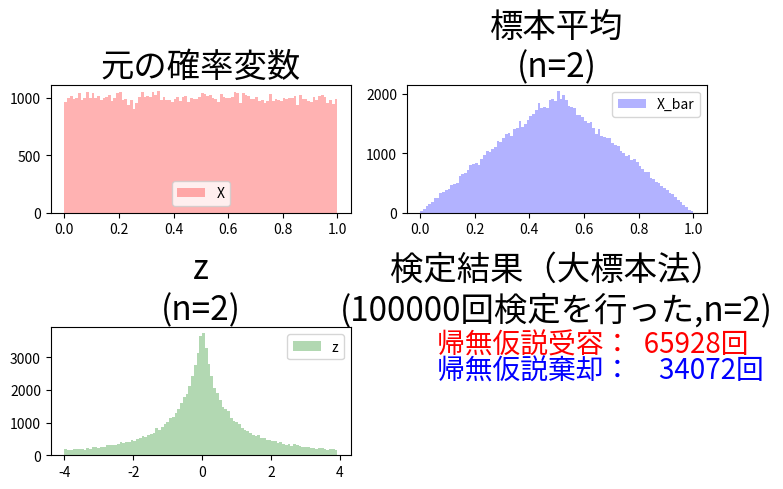
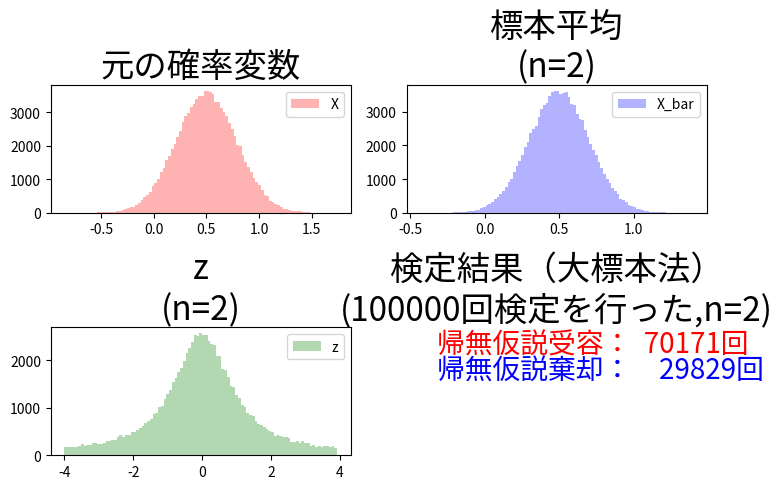
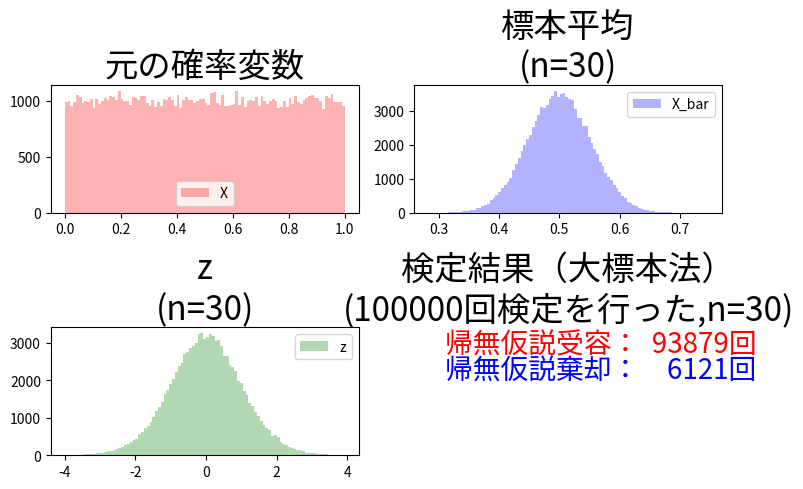
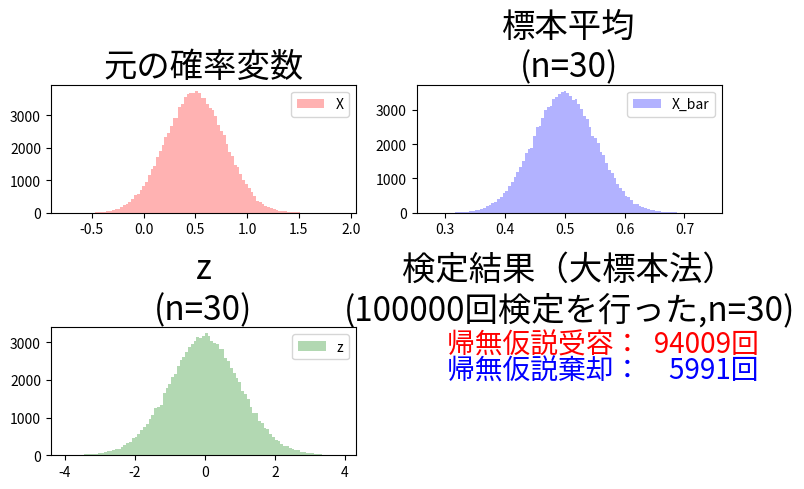
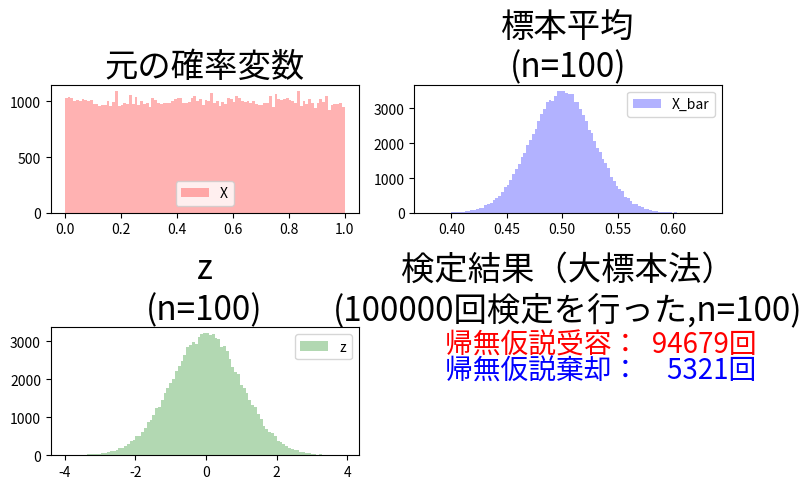
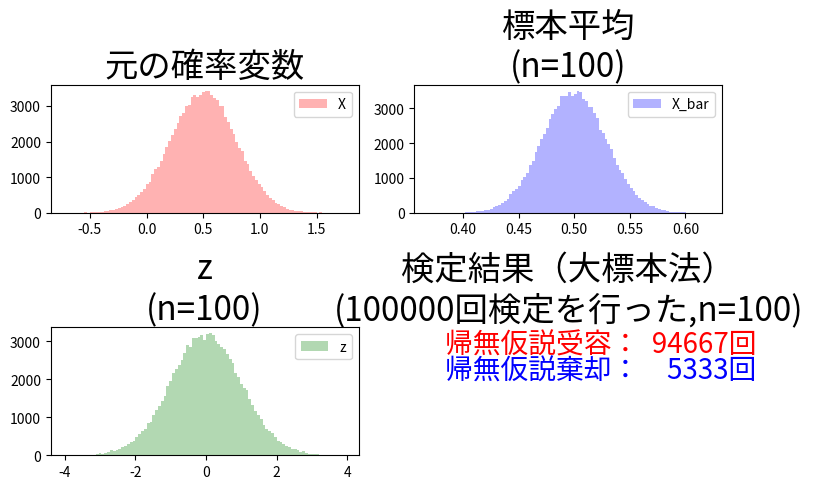

These charts were generated, in order, by the following Python code:
#------------------------------------------------------------------------------
# 第17章
# 大標本法によるμの検定のシミュレーション
# 　元の確率変数が①一様分布の場合と、②平均0.5、分散1/12の正規分布の場合で行う
#
# 　検定回数:10万回
#
# 　検定統計量は以下のとおり。
#
#        z=(標本平均-myu)/(標本平均の標準誤差)

#   棄却域は、-1.96より小さいか1.96より大きい。
#
#   daihyouhon_heikin_kentei(2,'一様分布') # データ数が小さいとボロボロ ボロ
#------------------------------------------------------------------------------
import pandas as pd
import numpy as np
from numpy.random import *

import matplotlib as mpl
import matplotlib.pyplot as plt

def daihyouhon_heikin_kentei(n,bunpu):

    # 検定を何回行うか
    noexp=100000
    # (0,1)区間の一様確率変数の平均と分散
    myu=1/2
    sigma2=1/12
    if bunpu=='一様分布':
        # 一様確率変数を(n*noexp)回、ころがして、noexp行、n列の行列に記録する
        itiyou=pd.DataFrame(np.random.rand(n*noexp).reshape(noexp,n) )
    elif bunpu=='正規分布':
        # 平均myu、分散 1/12 の正規乱数をn*noexpだけ作る
        itiyou=pd.DataFrame(normal(myu,np.sqrt(sigma2),n*noexp).reshape(noexp,n))
    else:
        print('分布間違ってますよ')
        stop
    # 帰無仮説におけるμの値(以下の設定では、帰無仮説が真の世界と一致している)
    myu0=myu
    heikin=pd.DataFrame(itiyou.mean(1),columns=['標本平均'])
    bunsan=pd.DataFrame(itiyou.var(1),columns=['標本分散'])
    std_error=np.sqrt(bunsan.rename(columns={'標本分散':'標本平均の標準誤差'})/n)
    hidari=-1.96
    migi=1.96
    all=pd.concat([heikin,bunsan,std_error],axis=1)
    all['元の確率変数']=itiyou.loc[:,0]
    z_henkan = lambda x: (x['標本平均']-myu0)/x['標本平均の標準誤差']
    all['z']=all.apply(z_henkan,axis=1)
    kentei=lambda x: '帰無仮説棄却' if (x['z'] < hidari or x['z'] > migi) else '帰無仮説受容'
    all['検定結果']=all.apply(kentei,axis=1)

    # 検定結果のクロス表
    result=pd.crosstab(all['検定結果'],columns='実数')

    figure=plt.figure(figsize=(8,5),tight_layout=True)
    axes_1 = figure.add_subplot(2,2,1)
    axes_2 = figure.add_subplot(2,2,2)
    axes_3 = figure.add_subplot(2,2,3)
    axes_4 = figure.add_subplot(2,2,4)
    axes_1.hist(all['元の確率変数'].values, bins=100, alpha=0.3, histtype='stepfilled', color='r',label='X')
    axes_1.set_title('元の確率変数',loc='center',fontsize=24)
    axes_1.legend()
    axes_2.hist(all['標本平均'].values, bins=100, alpha=0.3, histtype='stepfilled', color='b',label='X_bar')
    axes_2.set_title('標本平均\n(n=%i)' %n,loc='center',fontsize=24) #図タイトルの位置とサイズ
    axes_2.legend()
    kaikyu=[-4+(8/100)*i for i in range(100)]
    axes_3.hist(all['z'].values, bins=kaikyu, alpha=0.3, histtype='stepfilled', color='g',label='z')
    axes_3.set_title('z\n(n=%i)' %n,loc='center',fontsize=24) #図タイトルの位置とサイズ
    axes_3.legend()
    str1='帰無仮説受容：  '+str(result.iloc[0,0])+'回'
    str2='帰無仮説棄却：　'+str(result.iloc[1,0])+'回'
    axes_4.text(0.1, 0.8,str1 , size = 20, color = "red")
    axes_4.text(0.1, 0.6,str2 , size = 20, color = "blue")
    axes_4.set_title('検定結果（大標本法）\n(%d回検定を行った,n=%d)' %(noexp,n),loc='center',fontsize=24)
    #axes_4.set_xlabel('XXX')
    axes_4.grid(False)
    axes_4.set_facecolor('w')
    axes_4.set_axis_off()
    plt.show()

daihyouhon_heikin_kentei(2,'一様分布') # データ数が小さいとボロボロ
daihyouhon_heikin_kentei(2,'正規分布') # データ数が小さいとボロボロ
daihyouhon_heikin_kentei(30,'一様分布') # データ数が30になるともうほぼ理論どおり
daihyouhon_heikin_kentei(30,'正規分布') # データ数が30になるともうほぼ理論どおり
daihyouhon_heikin_kentei(100,'一様分布') # 完璧
daihyouhon_heikin_kentei(100,'正規分布') # 完璧
